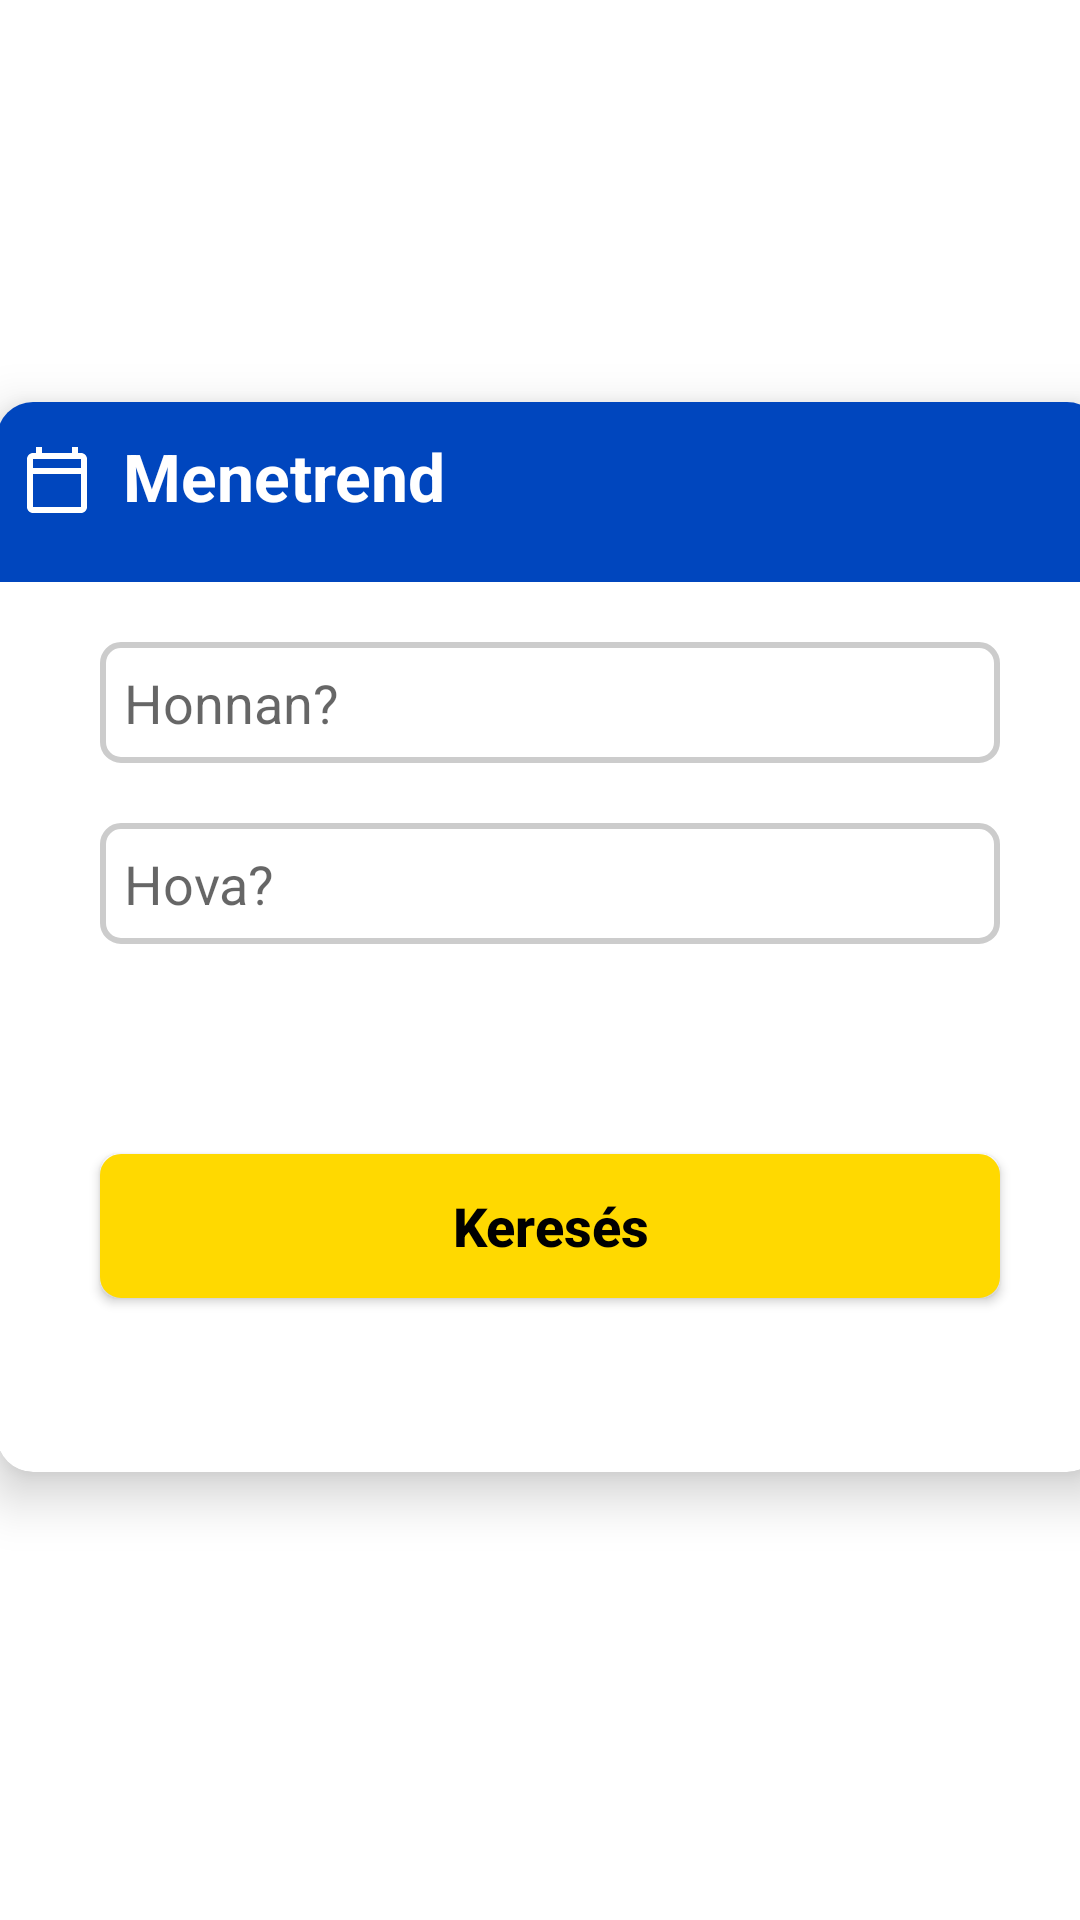

Write the Android layout XML for this screen, with the resource values it uses.
<!-- AndroidManifest.xml: application theme Theme.Elvira -->
<!-- res/layout/activity_search.xml -->
<?xml version="1.0" encoding="utf-8"?>
<androidx.constraintlayout.widget.ConstraintLayout
    xmlns:android="http://schemas.android.com/apk/res/android"
    xmlns:app="http://schemas.android.com/apk/res-auto"
    android:id="@+id/constraintLayout"
    android:layout_width="match_parent"
    android:layout_height="match_parent"

    >
    <ImageView
        android:layout_width="match_parent"
        android:layout_height="match_parent"
        android:contentDescription="@string/background_picture"
        android:scaleType="centerCrop"
        android:src="@drawable/mav_bg" />

    <androidx.cardview.widget.CardView
        android:layout_width="400dp"
        android:layout_height="400dp"
        android:layout_margin="10dp"
        app:cardBackgroundColor="@color/white"
        app:cardCornerRadius="12dp"
        app:cardElevation="10dp"
        app:cardMaxElevation="12dp"
        app:cardPreventCornerOverlap="true"
        app:cardUseCompatPadding="true"
        app:layout_constraintBottom_toBottomOf="parent"
        app:layout_constraintEnd_toEndOf="parent"
        app:layout_constraintHorizontal_bias="0.454"
        app:layout_constraintStart_toStartOf="parent"
        app:layout_constraintTop_toTopOf="parent"
        app:layout_constraintVertical_bias="0.465">


        <LinearLayout
            android:layout_width="match_parent"
            android:layout_height="match_parent"
            android:orientation="vertical">


            <FrameLayout
                android:id="@+id/flRectangle"
                android:layout_width="match_parent"
                android:layout_height="60dp"
                android:background="@drawable/rectangle_noborder">

                <ImageView
                    android:layout_width="wrap_content"
                    android:layout_height="wrap_content"
                    android:layout_gravity="start"
                    android:layout_marginStart="6dp"
                    android:layout_marginTop="12dp"
                    android:src="@drawable/ic_calendar_today_white_24dp"
                    app:tint="@color/white"
                    android:contentDescription="@string/timetalbe_icon" />

                <TextView
                    android:layout_width="wrap_content"
                    android:layout_height="wrap_content"
                    android:layout_marginStart="40dp"
                    android:layout_marginTop="8dp"
                    android:text="@string/menetrend"
                    android:textColor="@color/white"
                    android:textSize="22sp"
                    android:textStyle="bold" />
            </FrameLayout>

            <AutoCompleteTextView
                android:id="@+id/actvFrom"
                android:layout_width="300dp"
                android:layout_height="wrap_content"
                android:layout_gravity="center"
                android:layout_marginTop="20dp"
                android:layout_marginBottom="20dp"
                android:background="@drawable/rounded_background"
                android:padding="8dp"
                android:hint="@string/honnan"/>


            <AutoCompleteTextView
                android:id="@+id/actvTo"
                android:layout_width="300dp"
                android:layout_height="wrap_content"
                android:layout_gravity="center"
                android:layout_marginBottom="20dp"
                android:background="@drawable/rounded_background"
                android:padding="8dp"
                android:hint="@string/hova" />


            <Button
                android:layout_marginVertical="50dp"
                android:id="@+id/btnSearch"
                android:layout_width="300dp"
                android:layout_height="wrap_content"
                android:layout_gravity="center"
                android:layout_marginTop="20dp"
                android:background="@drawable/rounded_background"
                android:padding="0dp"
                android:text="@string/keres_s"
                android:textAllCaps="false"
                android:textColor="@color/black"
                android:textSize="18sp"
                android:textStyle="bold"
                app:backgroundTint="#ffd900" />




        </LinearLayout>

    </androidx.cardview.widget.CardView>

</androidx.constraintlayout.widget.ConstraintLayout>
<!-- resources referenced by this layout -->
<resources>
  <color name="black">#FF000000</color>
  <color name="white">#FFFFFFFF</color>
  <!-- drawable ic_calendar_today_white_24dp (drawable) -->
  <vector xmlns:android="http://schemas.android.com/apk/res/android"
      android:width="24dp"
      android:height="24dp"
      android:viewportWidth="24"
      android:viewportHeight="24">
    <path
        android:pathData="M20,3h-1L19,1h-2v2L7,3L7,1L5,1v2L4,3c-1.1,0 -2,0.9 -2,2v16c0,1.1 0.9,2 2,2h16c1.1,0 2,-0.9 2,-2L22,5c0,-1.1 -0.9,-2 -2,-2zM20,21L4,21L4,10h16v11zM20,8L4,8L4,5h16v3z"
        android:fillColor="#FFFFFF"/>
  </vector>
  <!-- drawable rectangle_noborder (drawable) -->
  <?xml version="1.0" encoding="UTF-8"?>
  <shape xmlns:android="http://schemas.android.com/apk/res/android" android:id="@+id/listview_background_shape">
      <padding android:left="2dp"
          android:top="2dp"
          android:right="2dp"
          android:bottom="2dp" />
      <corners android:topLeftRadius="5dp" android:topRightRadius="5dp"/>
      <solid android:color="#0046BE" />
  </shape>
  <!-- drawable rounded_background (drawable-v24) -->
  <?xml version="1.0" encoding="utf-8"?>
  <shape
      xmlns:android="http://schemas.android.com/apk/res/android"
      android:shape="rectangle">
  
      <corners android:radius="6dp" />
  
  
      <stroke android:width="2dp" android:color="#ccc" />
  
  
      <solid android:color="@color/white" />
  
  </shape>
  <string name="background_picture">Background picture</string>
  <string name="honnan">Honnan?</string>
  <string name="hova">Hova?</string>
  <string name="keres_s">Keresés</string>
  <string name="menetrend">Menetrend</string>
  <string name="timetalbe_icon">Timetalbe icon.</string>
  <style name="Theme.Elvira" parent="Theme.MaterialComponents.DayNight.NoActionBar">
          
          <item name="colorPrimary">#0046BE</item>
          <item name="colorPrimaryVariant">#0046BE</item>
          <item name="colorOnPrimary">@color/white</item>
          s
          <item name="colorSecondary">@color/teal_200</item>
          <item name="colorSecondaryVariant">@color/teal_700</item>
          <item name="colorOnSecondary">@color/black</item>
          
          <item name="android:windowActionBar">false</item>
          <item name="android:windowNoTitle">true</item>
          <item name="android:statusBarColor" tools:targetApi="l">@color/blue</item>
          
      </style>
  <color name="teal_200">#FF03DAC5</color>
  <color name="teal_700">#FF018786</color>
  <color name="blue">#0046BE</color>
</resources>
